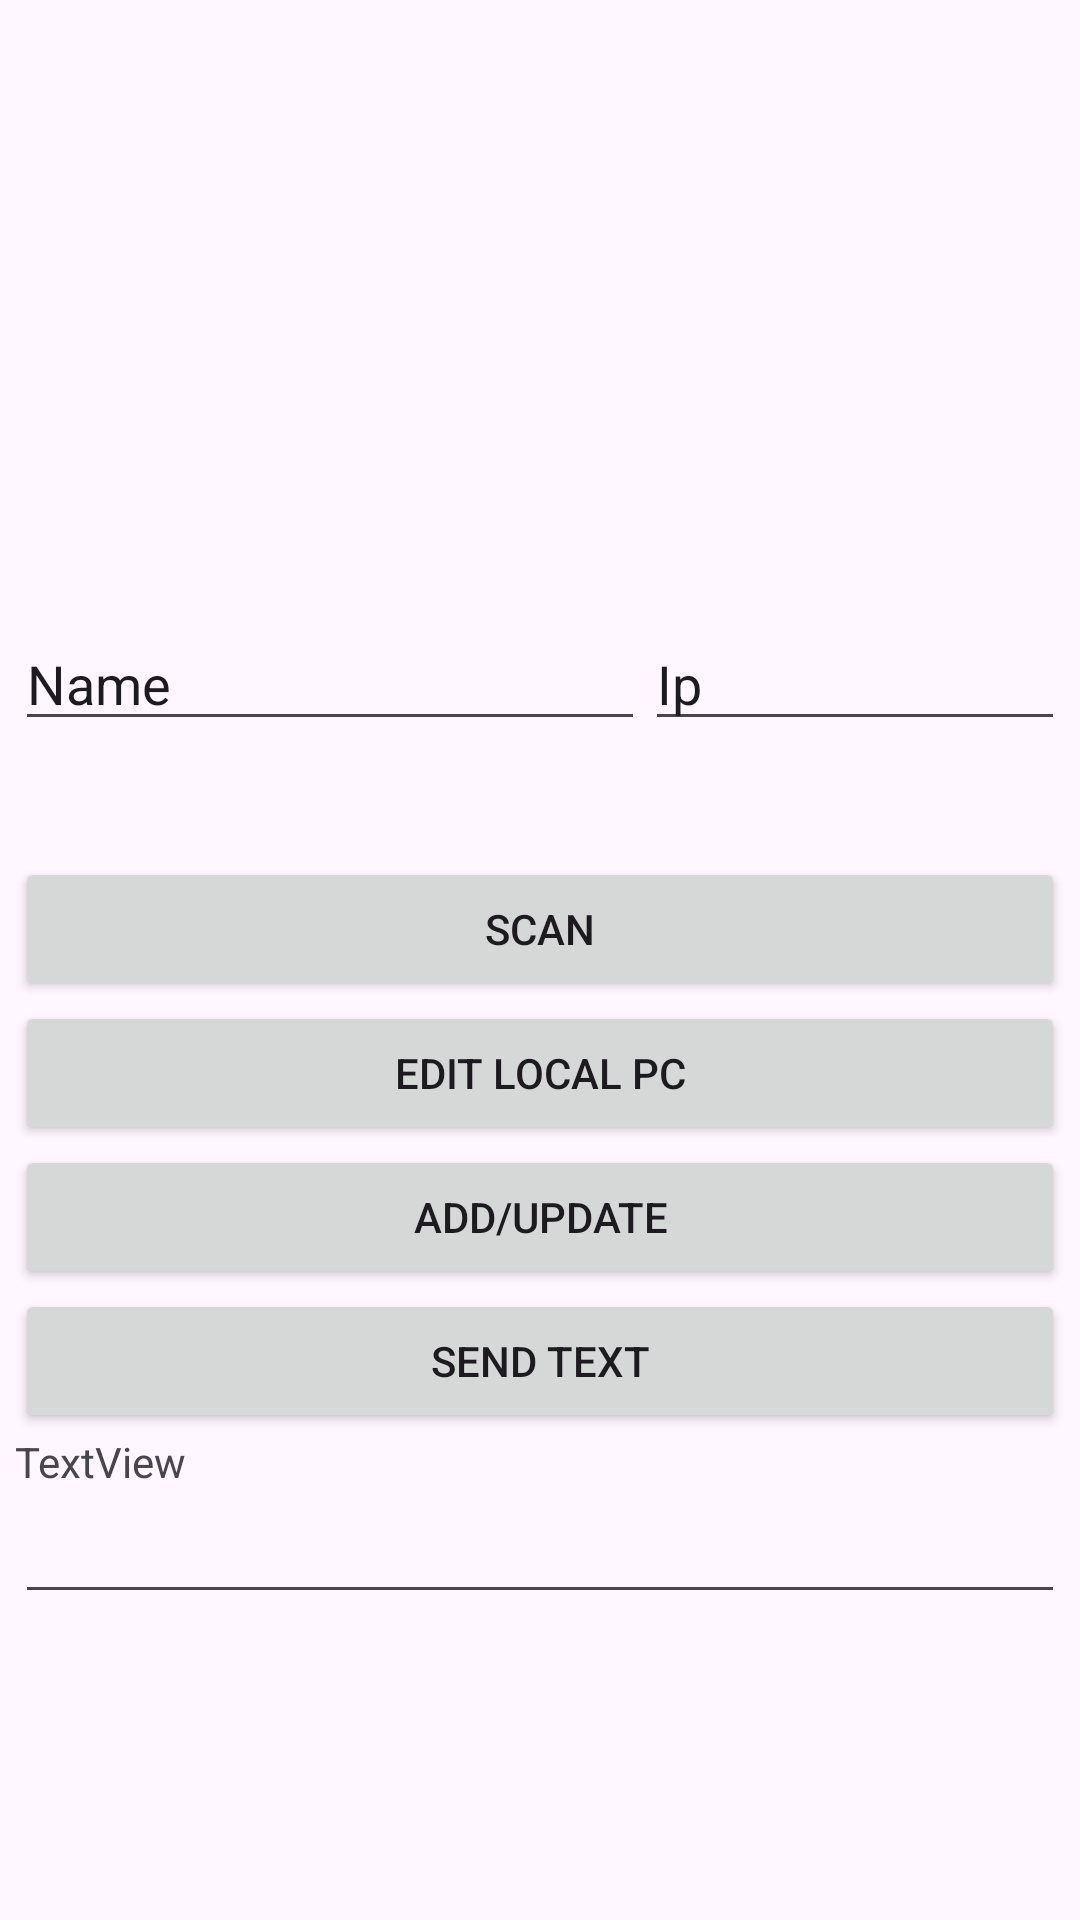

Produce the Android XML layout that renders to this screen, including the resource entries it uses.
<!-- AndroidManifest.xml: application theme Theme.AndroidDrop -->
<!-- res/layout/activity_main.xml -->
<?xml version="1.0" encoding="utf-8"?>
<androidx.constraintlayout.widget.ConstraintLayout xmlns:android="http://schemas.android.com/apk/res/android"
    xmlns:app="http://schemas.android.com/apk/res-auto"
    xmlns:tools="http://schemas.android.com/tools"
    android:layout_width="match_parent"
    android:layout_height="match_parent"
    tools:context=".MainActivity">

    <LinearLayout
        android:layout_width="350dp"
        android:layout_height="629dp"
        android:layout_marginStart="1dp"
        android:layout_marginTop="1dp"
        android:layout_marginEnd="1dp"
        android:layout_marginBottom="1dp"
        android:orientation="vertical"
        app:layout_constraintBottom_toBottomOf="parent"
        app:layout_constraintEnd_toEndOf="parent"
        app:layout_constraintStart_toStartOf="parent"
        app:layout_constraintTop_toTopOf="parent">

        <androidx.recyclerview.widget.RecyclerView
            android:id="@+id/list_view"
            android:layout_width="match_parent"
            android:layout_height="wrap_content"
            android:minHeight="200dp">

        </androidx.recyclerview.widget.RecyclerView>

        <LinearLayout
            android:layout_width="match_parent"
            android:layout_height="80dp"
            android:orientation="horizontal">

            <EditText
                android:id="@+id/main_pc_name"
                android:layout_width="wrap_content"
                android:layout_height="wrap_content"
                android:ems="10"
                android:inputType="text"
                android:text="Name" />

            <EditText
                android:id="@+id/main_pc_ip"
                android:layout_width="match_parent"
                android:layout_height="wrap_content"
                android:ems="10"
                android:inputType="text"
                android:text="Ip" />
        </LinearLayout>

        <Button
            android:id="@+id/scan_button"
            android:layout_width="match_parent"
            android:layout_height="wrap_content"
            android:text="Scan" />

        <Button
            android:id="@+id/edit_local"
            android:layout_width="match_parent"
            android:layout_height="wrap_content"
            android:text="Edit Local Pc" />

        <Button
            android:id="@+id/add_update"
            android:layout_width="match_parent"
            android:layout_height="wrap_content"
            android:text="add/update" />

        <Button
            android:id="@+id/send_text"
            android:layout_width="match_parent"
            android:layout_height="wrap_content"
            android:text="send text" />

        <TextView
            android:id="@+id/showText"
            android:layout_width="match_parent"
            android:layout_height="wrap_content"
            android:text="TextView" />

        <EditText
            android:id="@+id/result_text_view"
            android:layout_width="match_parent"
            android:layout_height="wrap_content"
            android:ems="10"
            android:inputType="text"
            tools:text="EditText" />

    </LinearLayout>
</androidx.constraintlayout.widget.ConstraintLayout>
<!-- resources referenced by this layout -->
<resources>
  <style name="Theme.AndroidDrop" parent="Base.Theme.AndroidDrop" />
  <style name="Base.Theme.AndroidDrop" parent="Theme.Material3.DayNight.NoActionBar">
          
          
      </style>
</resources>
